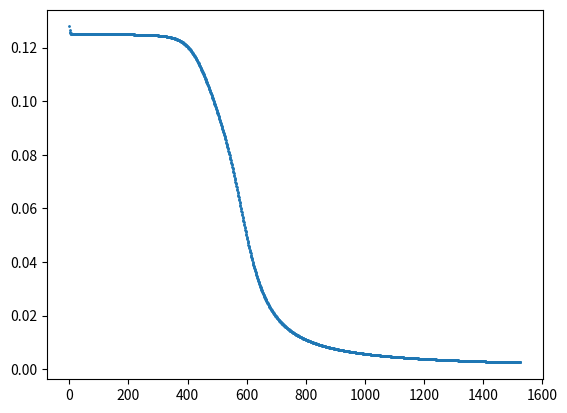

This chart was generated by the following Python code:
import math
import numpy as np
import matplotlib.pyplot as plt

class NeuralNetwork(object):
    def __init__(self, layer_sizes):
        if not isinstance(layer_sizes, list):
            raise TypeError("layer_sizes must be a list")
        if not all(isinstance(item, int) for item in layer_sizes):
            raise TypeError("layer_sizes must be a list of integer")

        self.LEARNING_RATE = 1
        self.NBR_OF_LAYER = len(layer_sizes)
        
        self.W = []
        for i, j in enumerate(layer_sizes):
            if i == self.NBR_OF_LAYER - 1:
                break
            self.W.append(np.random.rand(layer_sizes[i], layer_sizes[i + 1]))

    @staticmethod
    def activation(x):
        return 1 / (1 + np.exp(-x))

    @staticmethod
    def activation_derivative(x):
        return NeuralNetwork.activation(x) * (1 - NeuralNetwork.activation(x))

    def feed_forward(self, X):
        self.S = np.empty(self.NBR_OF_LAYER - 1, dtype=object)
        self.A = np.empty(self.NBR_OF_LAYER, dtype=object)
        self.A[0] = X
        for i, weights in enumerate(self.W):
            self.S[i] = np.dot(self.A[i], weights)
            self.A[i + 1] = NeuralNetwork.activation(self.S[i])
        return self.A[i + 1]

    def backpropagate(self, Y, P):
        for i in range(1, self.NBR_OF_LAYER):
            if i == 1:
                delta = -(Y - P) * self.activation_derivative(self.S[-i])
            else:
                delta = np.dot(delta, np.transpose(self.W[-i + 1])) * self.activation_derivative(self.S[-i])
            gradient = np.dot(np.transpose(self.A[-i - 1]), delta)
            self.W[-i] -= gradient * self.LEARNING_RATE

    def train(self, X, Y, epsilon):
        errors = []
        while True:
            P = self.feed_forward(X)
            self.backpropagate(Y, P)
            error = np.sum(((Y - P) ** 2) / 2) / len(self.A[-1])
            errors.append(error)
            if error < epsilon:
                return errors
#XOR
X = np.array(([0.0, 0.0], [0.0, 1.0], [1.0, 0.0], [1.0, 1.0]), dtype=float)
Y = np.array(([0.0], [1.0], [1.0], [0.0]), dtype=float)
#Score test
#X = np.array(([3 / 24, 5 / 24], [5 / 24, 1 / 24], [10 / 24, 2 / 24], [8 / 24, 3 / 24]), dtype=float)
#Y = np.array(([0.75], [0.82], [0.93], [1.00]), dtype=float)

NN = NeuralNetwork([2, 3, 1])
errors = NN.train(X, Y, 0.0025)
Z = NN.feed_forward(X)
print(Z)
print("Rounded")
print(Z.round())

plt.scatter(range(len(errors)), errors, 1)
plt.show()
